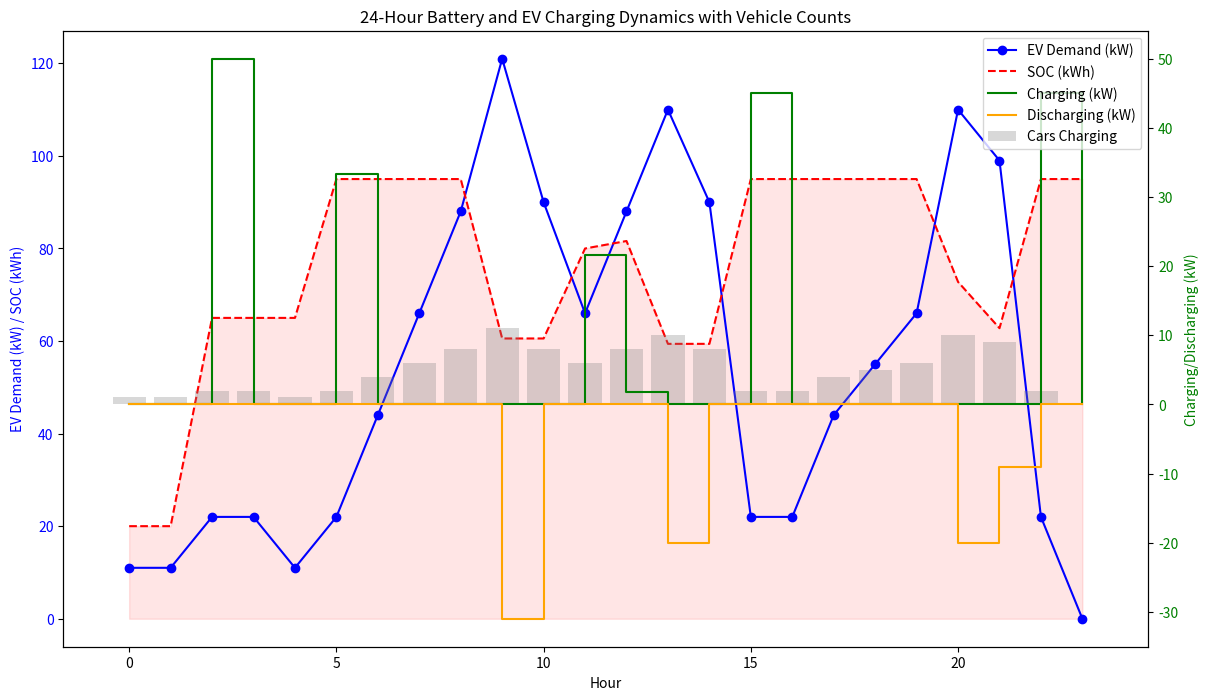
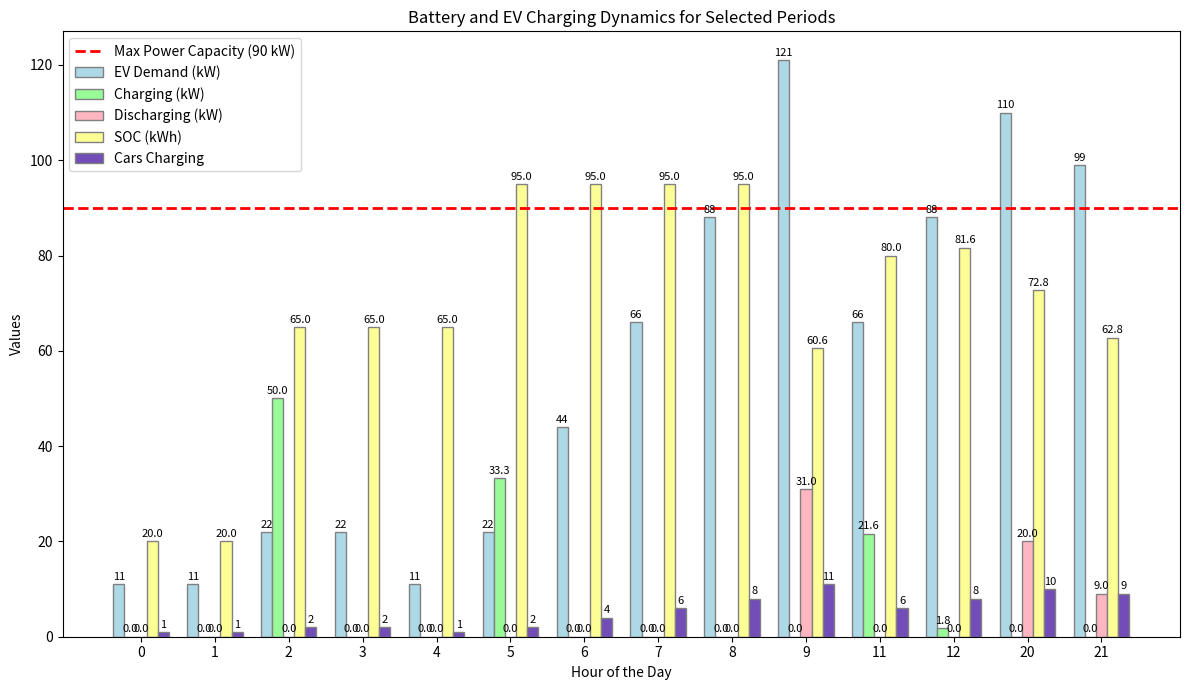

The script that saved these images, in order:
import numpy as np
import pandas as pd
import matplotlib.pyplot as plt

# Re-using the provided EV demand profile and electricity prices with the updated values
EV_demand_profile = np.array([11, 11, 22, 22, 11, 22, 44, 66, 88, 121, 90, 66, 88, 110, 90, 22, 22, 44, 55, 66, 110, 99, 22, 0])
electricity_prices = np.array([0.10, 0.10, 0.01, 0.8, 0.12, 0.01, 0.15, 0.20, 0.25, 0.30, 0.28, 0.24, 0.22, 0.20, 0.18, 0.16, 0.16, 0.18, 0.20, 0.22, 0.25, 0.24, 0.14, 0.12])

T = 24
P_max = 90
P_EV = 11
P_B_charge = 50
P_B_discharge = 50
ESS_capacity = 100
Charging_efficiency = 0.9
Discharging_efficiency = 0.9
#initial_SOC = ESS_capacity / 2
initial_SOC = 0.20 * ESS_capacity  # Changed from ESS_capacity / 2 to 0.20 * ESS_capacity
min_SOC_limit = 0.20 * ESS_capacity
max_SOC_limit = 0.95 * ESS_capacity

# Initializing arrays for Charge, Discharge, SOC, and calculating total cost
Charge = np.zeros(T)
Discharge = np.zeros(T)
SOC = np.zeros(T)
SOC[0] = initial_SOC
total_cost = 0

for t in range(T):
    EV_demand = EV_demand_profile[t]
    price = electricity_prices[t]
    available_grid_power = P_max - EV_demand
    # Print statement to monitor SOC and decisions at each hour
    print(f"Hour {t}: Initial SOC: {SOC[t-1]:.2f}, EV Demand: {EV_demand}, Price: {price}")
    
    if t == 0:
        # Skip any charging or discharging actions for hour 0
        print(f"Hour {t}: Initial setup. SOC: {SOC[t]} kWh")
    elif 0 < t <= 6:
        if SOC[t-1] < max_SOC_limit and price <= np.min(electricity_prices[:6]):
            Charge[t] = min(P_B_charge, available_grid_power, (max_SOC_limit - SOC[t-1]) / Charging_efficiency)
            SOC[t] = SOC[t-1] + Charge[t] * Charging_efficiency
            total_cost += Charge[t] * price / Charging_efficiency
            print(f"Hour {t}: Charging {Charge[t]:.2f} kW at low price of {price} EUR/kWh.")

        else:
            # If conditions not met, maintain SOC
            SOC[t] = SOC[t-1]
    elif t == 7:
        if SOC[t-1] < 0.95 * ESS_capacity:
            Charge[t] = ((0.95 * ESS_capacity) - SOC[t-1]) / Charging_efficiency
            SOC[t] = 0.95 * ESS_capacity
            total_cost += Charge[t] * price / Charging_efficiency
            print(f"Charging {Charge[t]:.2f} kW to reach 95% SOC.")
        else:
            # If already at 95% SOC, maintain SOC
            SOC[t] = SOC[t-1]
    else:
        if SOC[t-1] < max_SOC_limit and available_grid_power > 0:
            Charge[t] = min(P_B_charge, available_grid_power) * Charging_efficiency
            SOC[t] = SOC[t-1] + Charge[t] * Charging_efficiency
            print(f"Charging {Charge[t]:.2f} kW with available power.")
        elif EV_demand > P_max and SOC[t-1] > min_SOC_limit:
            Discharge[t] = min(P_B_discharge, EV_demand - P_max)
            SOC[t] = SOC[t-1] - Discharge[t] / Discharging_efficiency
            print(f"Discharging {Discharge[t]:.2f} kW due to high demand.")
        else:
            SOC[t] = SOC[t-1]

    SOC[t] = min(max_SOC_limit, max(min_SOC_limit, SOC[t]))
    print(f"Hour {t} end SOC: {SOC[t]:.2f}\n")

print(f"Total electricity cost for the day: {total_cost} EUR")


# Data preparation and DataFrame creation
data = {
    "Hour": np.arange(T),
    "Charge (kW)": Charge,
    "Discharge (kW)": Discharge,
    "SOC (kWh)": SOC,
    "EV Demand (kW)": EV_demand_profile,
    "Cars Charging": EV_demand_profile // P_EV,
    "Battery Support": ["Yes" if d > 0 else "No" for d in Discharge],
    "Charging Event": ["Yes" if c > 0 else "No" for c in Charge],
    "Discharging Event": ["Yes" if d > 0 else "No" for d in Discharge]
}

# Convert to DataFrame for pretty table display
df = pd.DataFrame(data)

# Print table
print(df.to_string(index=False))



# Assuming the DataFrame 'df' contains the simulation results as per the provided code
hours = df['Hour']
ev_demand = df['EV Demand (kW)']
charge = df['Charge (kW)']
discharge = df['Discharge (kW)']
soc = df['SOC (kWh)']
cars_charging = df['Cars Charging']

fig, ax1 = plt.subplots(figsize=(14, 8))

# Plot EV Demand
ax1.plot(hours, ev_demand, label='EV Demand (kW)', color='blue', marker='o', linestyle='-')
ax1.set_xlabel('Hour')
ax1.set_ylabel('EV Demand (kW) / SOC (kWh)', color='blue')
ax1.tick_params(axis='y', labelcolor='blue')

# Adding SOC to the same axis
ax1.plot(hours, soc, label='SOC (kWh)', color='red', linestyle='--')
ax1.fill_between(hours, 0, soc, color='red', alpha=0.1)  # Fill under SOC curve

# Instantiate a second y-axis to plot charging activities and number of cars charging
ax2 = ax1.twinx()
ax2.set_ylabel('Charging/Discharging (kW)', color='green')
ax2.step(hours, charge, label='Charging (kW)', color='green', linestyle='-', where='post')
ax2.step(hours, -discharge, label='Discharging (kW)', color='orange', linestyle='-', where='post')  # Negative for visual distinction
ax2.bar(hours, cars_charging, color='grey', alpha=0.3, label='Cars Charging')
ax2.tick_params(axis='y', labelcolor='green')

# Legend
fig.legend(loc="upper right", bbox_to_anchor=(1,1), bbox_transform=ax1.transAxes)

plt.title('24-Hour Battery and EV Charging Dynamics with Vehicle Counts')
plt.show()



# Lighter colors for better distinction
colors = {
    'EV Demand': '#add8e6',  # Light blue
    'Charging': '#98fb98',  # Pale green
    'Discharging': '#ffb6c1',  # Light pink
    'SOC': '#fdfd96',  # Light yellow
    'Cars Charging': '#724db8'  # Light purple
}

# Specified periods for visualization
specified_periods = [0, 1, 2, 3, 4, 5, 6, 7, 8, 9, 11, 12, 20, 21]

# Assuming 'df' is your DataFrame containing the simulation data
filtered_ev_demand = df['EV Demand (kW)'][specified_periods].values
filtered_charge = df['Charge (kW)'][specified_periods].values
filtered_discharge = df['Discharge (kW)'][specified_periods].values
filtered_soc = df['SOC (kWh)'][specified_periods].values
filtered_cars_charging = df['Cars Charging'][specified_periods].values

# Setup for the plot
fig, ax = plt.subplots(figsize=(12, 7))

# Bar width
bar_width = 0.15

# Positions of the bar groups for the specified periods
r1 = np.arange(len(specified_periods))
r2 = [x + bar_width for x in r1]
r3 = [x + bar_width for x in r2]
r4 = [x + bar_width for x in r3]
r5 = [x + bar_width for x in r4]

# Plotting bars with lighter colors
ax.bar(r1, filtered_ev_demand, color=colors['EV Demand'], width=bar_width, edgecolor='grey', label='EV Demand (kW)')
ax.bar(r2, filtered_charge, color=colors['Charging'], width=bar_width, edgecolor='grey', label='Charging (kW)')
ax.bar(r3, filtered_discharge, color=colors['Discharging'], width=bar_width, edgecolor='grey', label='Discharging (kW)')
ax.bar(r4, filtered_soc, color=colors['SOC'], width=bar_width, edgecolor='grey', label='SOC (kWh)')
ax.bar(r5, filtered_cars_charging, color=colors['Cars Charging'], width=bar_width, edgecolor='grey', label='Cars Charging')

# Adding values on top of each bar
def add_values(ax, data, positions):
    for pos, value in zip(positions, data):
        ax.text(pos, value + 0.5, round(value, 1), ha='center', va='bottom', fontsize=8)

add_values(ax, filtered_ev_demand, r1)
add_values(ax, filtered_charge, r2)
add_values(ax, filtered_discharge, r3)
add_values(ax, filtered_soc, r4)
add_values(ax, filtered_cars_charging, r5)


# Add the P_max line as an asymptote
ax.axhline(y=P_max, color='red', linestyle='--', linewidth=2, label=f'Max Power Capacity ({P_max} kW)')

# Final plot adjustments
ax.set_xlabel('Hour of the Day')
ax.set_ylabel('Values')
ax.set_title('Battery and EV Charging Dynamics for Selected Periods')
ax.set_xticks([r + 2*bar_width for r in range(len(specified_periods))])
ax.set_xticklabels(specified_periods)
ax.legend()

plt.tight_layout()
plt.show()


